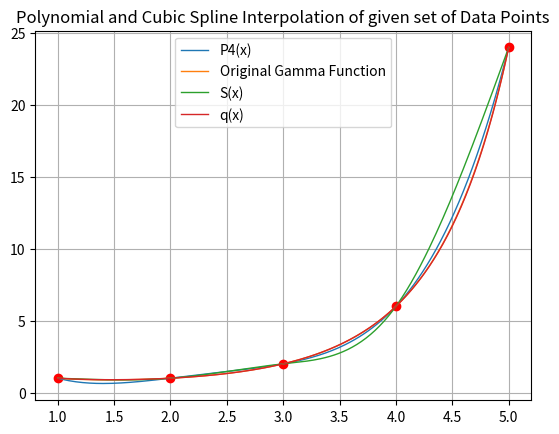

Reproduce this figure in Python.
# Problem 3.2 a
import matplotlib.pyplot as plt
import numpy as np
import sympy as sp
import scipy as scp


def Divided_difference(xp, yp):
    n = len(xp)
    difference = []
    coef = [[0 for _ in range(n)]
            for _ in range(n)]

    for i in range(n):
        coef[i][0] = yp[i]

    for j in range(1, n):
        for i in range(n - j):
            coef[i][j] = (coef[i + 1][j - 1] - coef[i][j - 1]) / (xp[i + j] - xp[i])
    for i in range(n):
        if i != 0:
            difference.append(coef[0][i])
    return difference


def Newton_Divided_difference(xp, yp, coef, xsym):
    n = len(xp)
    p = yp[0]
    fact = xsym - xp[0]
    for k in range(0, n-1):
        if k > 0:
            fact = fact * (xsym - xp[k])
        p += coef[k] * fact
    return p


npoints = np.array([1, 2, 3, 4, 5])
gamma_n_points = np.array([1, 1, 2, 6, 24])

gamma_func_orig = scp.special.gamma
xpoints_func = np.linspace(1, 5, num=200)
x = sp.symbols('x')
dif_list = Divided_difference(npoints, gamma_n_points)
polyn_form = Newton_Divided_difference(npoints, gamma_n_points, dif_list, x)

print("P4(x) = ")
sp.pprint(polyn_form)

# Problem 3.2 b, c, d
cubic_spline_natural = scp.interpolate.CubicSpline(npoints, gamma_n_points, bc_type='natural')

plt.plot(npoints, gamma_n_points, 'ro')
plt.plot(xpoints_func, sp.lambdify(x, polyn_form)(xpoints_func), label="P4(x)", linewidth=1)
plt.plot(xpoints_func, gamma_func_orig(xpoints_func), label="Original Gamma Function", linewidth=1)
plt.plot(xpoints_func, cubic_spline_natural(xpoints_func), linewidth=1, label="S(x)")
gamma_n_points = np.array([np.log(i) for i in gamma_n_points])

dif_list = Divided_difference(npoints, gamma_n_points)
polyn_form2 = Newton_Divided_difference(npoints, gamma_n_points, dif_list, x)

print("q4(x) = ")
polyn_form_func2 = sp.exp(polyn_form2)
print(polyn_form_func2)
plt.plot(xpoints_func, sp.lambdify(x, polyn_form_func2)(xpoints_func), linewidth=1, label="q(x)")

plt.legend(loc='upper center', shadow=False)
plt.grid('both')
plt.title("Polynomial and Cubic Spline Interpolation of given set of Data Points")
plt.show()

# Problem 3.2 e
max1 = max(abs(gamma_func_orig(xpoints_func) - sp.lambdify(x, polyn_form)(xpoints_func)))
print(f"Maximum difference between Gamma Func and P4(x) on [1, 5] is = {max1}")
max3 = max(abs(gamma_func_orig(xpoints_func) - cubic_spline_natural(xpoints_func)))
print(f"Maximum difference between Gamma Func and S(x) on [1, 5] is = {max3}")
max2 = max(abs(gamma_func_orig(xpoints_func) - sp.lambdify(x, polyn_form_func2)(xpoints_func)))
print(f"Maximum difference between Gamma Func and q(x) on [1, 5] is = {max2}")

print(f"More Accurate estimation on [1, 5] has maximum difference of {min(max1, max2, max3)} and corresponds to "
      f"{'Natural Cubic Spline function' if min(max1, max2, max3) == max3 else 'P4(x)' if min(max1, max2, max3) == max1 else 'q(x)'}")
